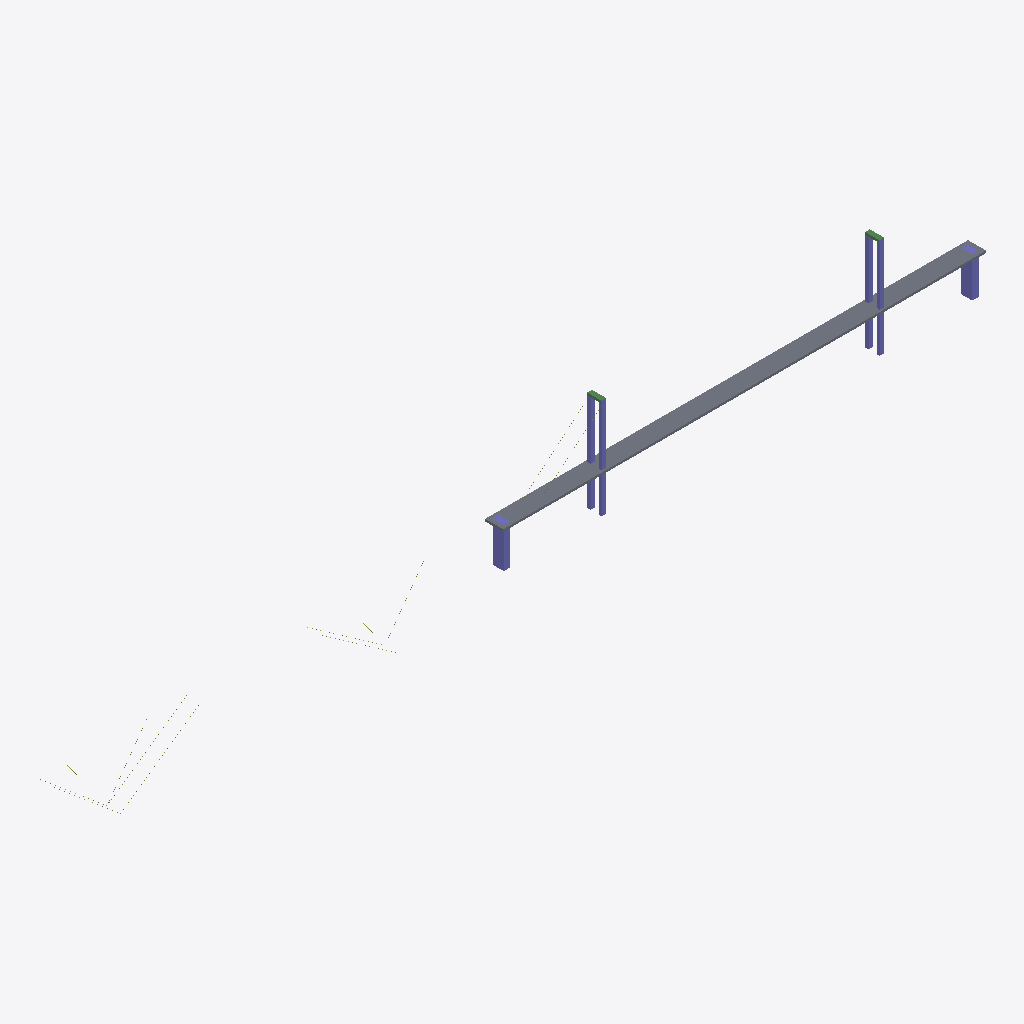
Isometric view of an IFC building model (IFC-SPF (STEP), schema IFC4X3, length unit metre), seen from the south-west, elements coloured by IFC class: 6 columns (violet), 2 beams (green), 1 slab (grey).
Extent 1171.1 m × 22.8 m × 148.1 m (x, y, z). Elements (21): 12 IfcMember, 6 IfcColumn, 2 IfcBeam, 1 IfcSlab.

HEADER;
FILE_DESCRIPTION(('ViewDefinition [ReferenceView]','RN174 Puente Principal - modelo IFC4.3 preliminar para integracion GIS-BIM-CDE'),'2;1');
FILE_NAME('RN174_PUENTE_PRINCIPAL_IFC4X3_PRELIMINAR.ifc','2026-09-14T16:20:00',('RN174 GIS-BIM-CDE'),('Direccion Nacional de Vialidad - contexto de pro'),'RN174','RN174','PRELIMINAR - NO APTO PARA CALCULO ESTRUCTURAL');
FILE_SCHEMA(('IFC4X3'));
ENDSEC;
DATA;
#9=IFCPROJECT('3RqWBGpyn34fG78XD_zpxM',$,'RN174 - Puente Principal','IFC4.3 preliminar derivado de inventario conforme a obra y catalogo Unidad P.',$,$,$,(#5),#8);
#23=IFCSLAB('0OnEC7jDzBWP60OZ9wV5_X',$,'P-DECK-001','Tablero preliminar','BRIDGE_DECK',#15,#22,'P-DECK-001',.USERDEFINED.);
#39=IFCCOLUMN('3E2WAm$fX4K8aY3_lrnrzz',$,'PILA-43-A','Pilon principal lado A PK 1+776.60','PYLON_MAIN',#34,#38,'PILA-43-A',.USERDEFINED.);
#55=IFCCOLUMN('3SPAJ1lTr4OOayKYMjzx6M',$,'PILA-42-A','Pilon principal lado A PK 2+126.60','PYLON_MAIN',#54,#38,'PILA-42-A',.USERDEFINED.);
#31=IFCCOLUMN('3mnzMOJ$X3KQ4Geq9syPDs',$,'PILA-44','Pila de anclaje PK 1+656.60','ANCHOR_PIER',#26,#30,'PILA-44',.USERDEFINED.);
#59=IFCCOLUMN('0U_6IM3lX8$wBDZ5FYTIyo',$,'PILA-42-B','Pilon principal lado B PK 2+126.60','PYLON_MAIN',#58,#38,'PILA-42-B',.USERDEFINED.);
#43=IFCCOLUMN('33uWWoGe19lQqHJM95FJSA',$,'PILA-43-B','Pilon principal lado B PK 1+776.60','PYLON_MAIN',#42,#38,'PILA-43-B',.USERDEFINED.);
#67=IFCCOLUMN('3ovHEZvWjDlu$3RciPnsPJ',$,'PILA-41','Pila de anclaje PK 2+246.60','ANCHOR_PIER',#66,#30,'PILA-41',.USERDEFINED.);
#63=IFCBEAM('0omZez4a10jwe04yY5hLNP',$,'PILA-42-VIGA-SUP','Viga superior pilono 42','PYLON_CROSSBEAM',#62,#50,'PILA-42-VIGA-SUP',.USERDEFINED.);
#51=IFCBEAM('1nQvtS7453qxVbBy5qzZiR',$,'PILA-43-VIGA-SUP','Viga superior pilono 43','PYLON_CROSSBEAM',#46,#50,'PILA-43-VIGA-SUP',.USERDEFINED.);
ENDSEC;
